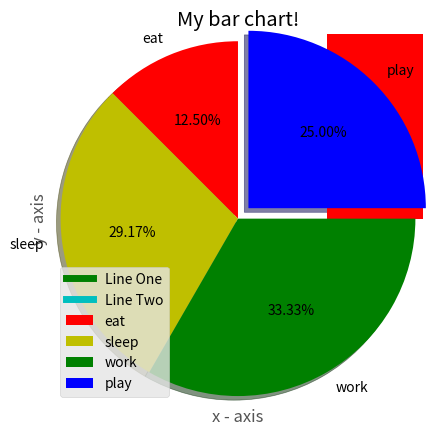

This chart was generated by the following Python code: (Note: this script raises an exception after producing the figure.)
# Line Graph

import matplotlib.pyplot as plt 
from matplotlib import style
style.use('ggplot')

x1, y1 = [1,2,3],[2,4,1]
x2, y2 = [1,2,3],[4,1,3]

plt.plot(x1, y1, 'g', label='Line One', linewidth=5) 
plt.plot(x2, y2, 'c', label='Line Two', linewidth=5)

plt.xlabel('x - axis')           
plt.ylabel('y - axis')
plt.title('Two lines on the same graph!') 
plt.legend()
plt.show()



# Bar Graph
left, height = [1, 2, 3, 4, 5], [10, 24, 36, 40, 5]

tick_label = ['one', 'two', 'three', 'four', 'five'] # labels for bars
plt.bar(left, height, tick_label = tick_label, width = 0.8, color = ['red', 'green']) # plotting a bar chart
plt.xlabel('x - axis') 
plt.ylabel('y - axis') 

plt.title('My bar chart!')
plt.show()



#  pie Chart
import matplotlib.pyplot as plt
# defining labels
activities = ['eat', 'sleep', 'work', 'play']
# portion covered by each label 
slices = [3, 7, 8, 6]

colors = ['r', 'y', 'g', 'b'] # color for each label
# plotting the pie chart
plt.pie(slices, labels = activities, colors=colors, startangle=90, shadow = True, explode = (0, 0, 0, 0.1), radius = 1.2, autopct = '%1.2f%%')

plt.legend(loc='lower left') # plotting legend
# showing the plot
plt.show()



import numpy as np

# Define two matrices
matrix1 = np.array([[1, 2, 3], [4, 5, 6], [7, 8, 9]])
matrix2 = np.array([[9, 8, 7], [6, 5, 4], [3, 2, 1]])


add_mat = np.add(matrix1, matrix2)     #addition of matrix;

transpose_mat = np.transpose(add_mat)  #transpose of matrix;

print("Addition of matrix1 & 2:", add_mat)
print("Transpose of matrix:", transpose_mat)



def fib(n):
    a = 0
    b = 1
    if n < 0:
        print("Incorrect input")
    elif n == 0:
        return a
    elif n == 1:
        return b
    else:
        for i in range(2,n):
            c = a + b
            a = b
            b = c
        return b

print(fib(9))

class Student:
    def __init__(self, name):
        self.name = name
        self.marks = {"maths": 0, "physics": 0, "chemistry": 0}

    def get_marks(self):
        maths = int(input(f"Enter the {self.name}'s maths marks: "))
        physics = int(input(f"Enter the {self.name}'s physics marks: "))
        chemistry = int(input(f"Enter the {self.name}'s chemistry marks: "))
        self.marks["maths"] = maths
        self.marks["physics"] = physics
        self.marks["chemistry"] = Chemistry

    def calculate_average(self):
        total_marks = sum(self.marks.values())
        average = total_marks / 3
        return average

    def display_result(self):
        print(f"Student Name: {self.name}")
        print(f"Total Marks: {sum(self.marks.values())}")
        print(f"Average: {self.calculate_average():.2f}")

if __name__ == "__main__":
    student = Student(input("Enter the student name: "))
    student.get_marks()
    student.display_result()

